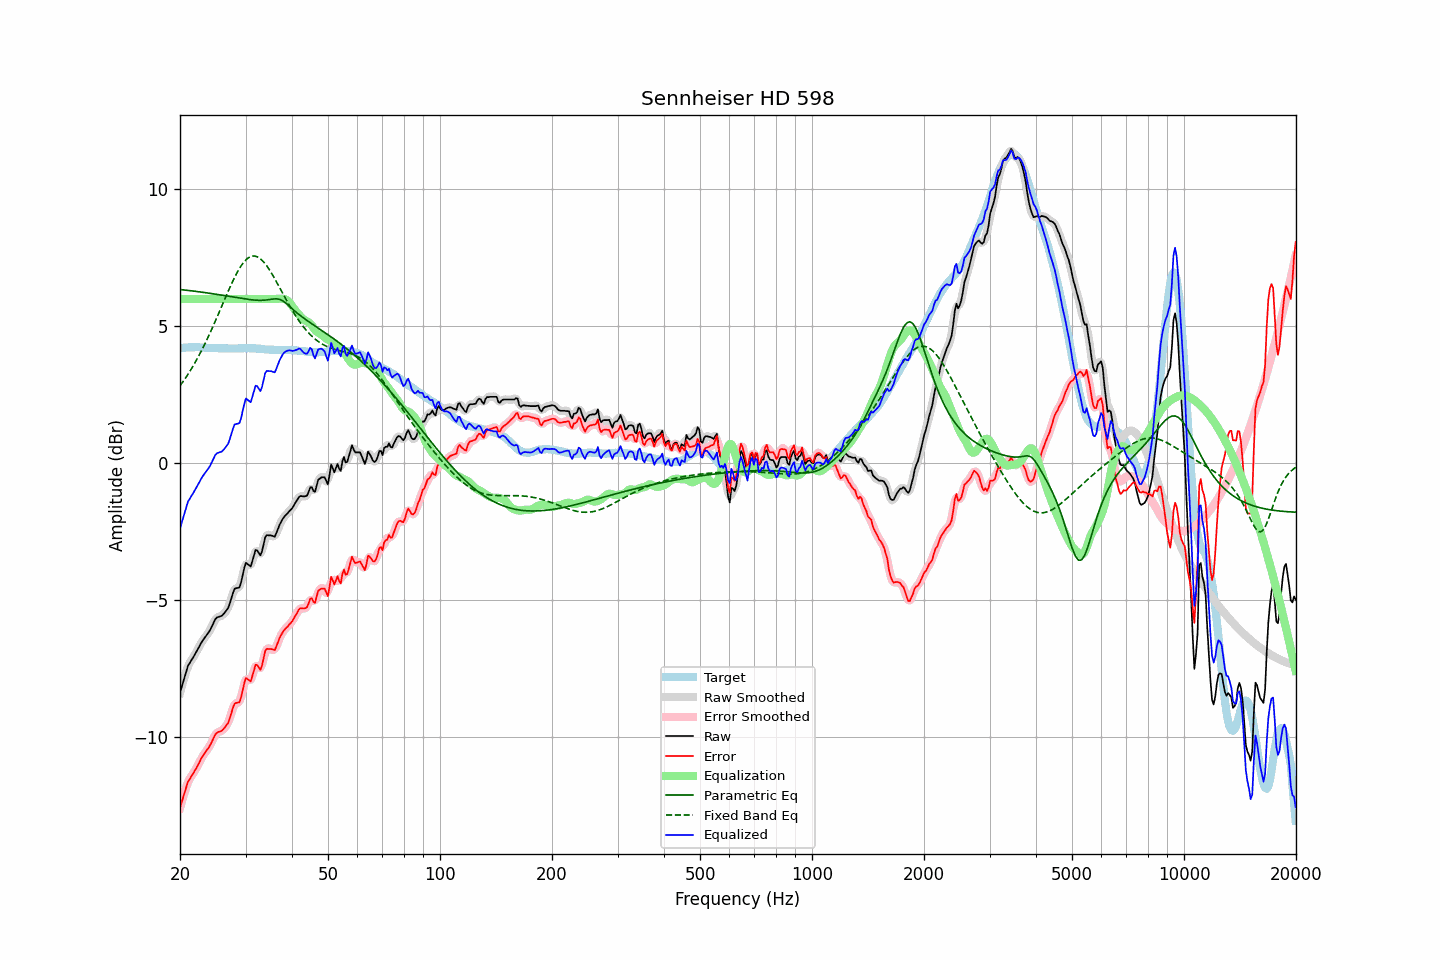

Values plotted in this chart, from the file beside it:
frequency, raw, error, smoothed, error_smoothed, equalization, parametric_eq, fixed_band_eq, equalized_raw, equalized_smoothed, target
20.00, -8.38, -12.58, -8.40, -12.60, 6.00, 6.35, 2.83, -2.38, -2.40, 4.20
20.20, -8.18, -12.39, -8.18, -12.38, 6.00, 6.34, 2.91, -2.18, -2.18, 4.21
20.40, -7.98, -12.20, -7.97, -12.18, 6.00, 6.33, 2.99, -1.98, -1.97, 4.22
20.61, -7.79, -12.01, -7.77, -12.00, 6.00, 6.33, 3.07, -1.79, -1.77, 4.22
20.81, -7.58, -11.81, -7.58, -11.81, 6.00, 6.32, 3.16, -1.58, -1.58, 4.23
21.02, -7.39, -11.62, -7.42, -11.65, 6.00, 6.31, 3.25, -1.39, -1.42, 4.23
21.23, -7.30, -11.54, -7.30, -11.53, 6.00, 6.31, 3.34, -1.30, -1.30, 4.24
21.44, -7.20, -11.44, -7.20, -11.43, 6.00, 6.30, 3.44, -1.20, -1.20, 4.24
21.66, -7.11, -11.35, -7.11, -11.35, 6.00, 6.29, 3.54, -1.11, -1.11, 4.24
21.87, -7.01, -11.25, -7.01, -11.25, 6.00, 6.28, 3.64, -1.01, -1.01, 4.24
22.09, -6.91, -11.16, -6.91, -11.16, 6.00, 6.28, 3.74, -0.91, -0.91, 4.25
22.31, -6.80, -11.05, -6.80, -11.04, 6.00, 6.27, 3.85, -0.80, -0.80, 4.25
22.54, -6.70, -10.93, -6.69, -10.93, 6.00, 6.26, 3.96, -0.70, -0.69, 4.24
22.76, -6.58, -10.81, -6.59, -10.82, 6.00, 6.25, 4.07, -0.58, -0.59, 4.23
22.99, -6.48, -10.71, -6.49, -10.71, 6.00, 6.25, 4.18, -0.48, -0.49, 4.23
23.22, -6.40, -10.63, -6.40, -10.62, 6.00, 6.24, 4.30, -0.40, -0.40, 4.22
23.45, -6.32, -10.54, -6.32, -10.54, 6.00, 6.23, 4.42, -0.32, -0.32, 4.21
23.69, -6.25, -10.46, -6.25, -10.46, 6.00, 6.22, 4.55, -0.25, -0.25, 4.21
23.92, -6.16, -10.38, -6.16, -10.37, 6.00, 6.21, 4.67, -0.16, -0.16, 4.21
24.16, -6.06, -10.28, -6.06, -10.27, 6.00, 6.20, 4.80, -0.06, -0.06, 4.21
24.40, -5.94, -10.15, -5.94, -10.15, 6.00, 6.19, 4.93, 0.06, 0.06, 4.21
24.65, -5.81, -10.03, -5.81, -10.02, 6.00, 6.19, 5.06, 0.19, 0.19, 4.21
24.89, -5.69, -9.90, -5.71, -9.92, 6.00, 6.18, 5.19, 0.31, 0.29, 4.21
25.14, -5.63, -9.84, -5.64, -9.85, 6.00, 6.17, 5.33, 0.37, 0.36, 4.21
25.39, -5.61, -9.81, -5.61, -9.81, 6.00, 6.16, 5.47, 0.39, 0.39, 4.20
25.65, -5.59, -9.79, -5.59, -9.79, 6.00, 6.15, 5.60, 0.41, 0.41, 4.20
25.91, -5.57, -9.77, -5.56, -9.76, 6.00, 6.14, 5.74, 0.43, 0.44, 4.20
26.16, -5.51, -9.71, -5.51, -9.71, 6.00, 6.13, 5.88, 0.49, 0.49, 4.20
26.43, -5.44, -9.64, -5.45, -9.65, 6.00, 6.12, 6.02, 0.56, 0.55, 4.20
26.69, -5.36, -9.56, -5.37, -9.57, 6.00, 6.11, 6.15, 0.64, 0.63, 4.20
26.96, -5.28, -9.48, -5.26, -9.46, 6.00, 6.10, 6.29, 0.72, 0.74, 4.20
27.23, -5.12, -9.31, -5.11, -9.30, 6.00, 6.09, 6.42, 0.88, 0.89, 4.19
27.50, -4.92, -9.12, -4.92, -9.11, 6.00, 6.08, 6.55, 1.08, 1.08, 4.19
27.77, -4.73, -8.92, -4.74, -8.93, 6.00, 6.07, 6.67, 1.27, 1.26, 4.19
28.05, -4.58, -8.78, -4.62, -8.81, 6.00, 6.06, 6.79, 1.42, 1.38, 4.19
28.33, -4.56, -8.75, -4.57, -8.76, 6.00, 6.05, 6.91, 1.44, 1.43, 4.19
28.62, -4.55, -8.74, -4.55, -8.75, 6.00, 6.04, 7.02, 1.45, 1.45, 4.19
28.90, -4.53, -8.73, -4.49, -8.69, 6.00, 6.03, 7.12, 1.47, 1.51, 4.20
29.19, -4.35, -8.55, -4.33, -8.53, 6.00, 6.02, 7.21, 1.65, 1.67, 4.20
29.48, -4.09, -8.29, -4.08, -8.28, 6.00, 6.01, 7.29, 1.91, 1.92, 4.20
29.78, -3.83, -8.03, -3.85, -8.05, 6.00, 6.01, 7.37, 2.17, 2.15, 4.21
30.08, -3.64, -7.84, -3.70, -7.90, 6.00, 6.00, 7.43, 2.36, 2.30, 4.20
30.38, -3.68, -7.89, -3.69, -7.89, 6.00, 5.99, 7.48, 2.32, 2.31, 4.20
30.68, -3.72, -7.93, -3.72, -7.92, 6.00, 5.98, 7.52, 2.28, 2.28, 4.20
30.99, -3.77, -7.97, -3.70, -7.90, 6.00, 5.97, 7.55, 2.23, 2.30, 4.20
31.30, -3.58, -7.78, -3.56, -7.76, 6.00, 5.97, 7.56, 2.42, 2.44, 4.20
31.61, -3.37, -7.57, -3.38, -7.58, 6.00, 5.96, 7.57, 2.63, 2.62, 4.20
31.93, -3.17, -7.36, -3.23, -7.42, 6.00, 5.96, 7.56, 2.83, 2.77, 4.20
32.24, -3.19, -7.37, -3.22, -7.41, 6.00, 5.95, 7.54, 2.81, 2.78, 4.18
32.57, -3.27, -7.46, -3.27, -7.45, 6.00, 5.95, 7.51, 2.73, 2.73, 4.18
32.89, -3.36, -7.54, -3.30, -7.47, 6.00, 5.95, 7.47, 2.64, 2.70, 4.18
33.22, -3.22, -7.39, -3.18, -7.35, 6.00, 5.95, 7.42, 2.78, 2.82, 4.17
33.55, -2.96, -7.13, -2.97, -7.14, 6.00, 5.95, 7.36, 3.04, 3.03, 4.17
33.89, -2.70, -6.86, -2.76, -6.92, 6.00, 5.96, 7.28, 3.30, 3.24, 4.16
34.23, -2.62, -6.78, -2.64, -6.80, 6.00, 5.97, 7.21, 3.38, 3.36, 4.15
34.57, -2.63, -6.79, -2.61, -6.76, 6.00, 5.97, 7.12, 3.37, 3.39, 4.15
34.92, -2.63, -6.78, -2.63, -6.78, 6.00, 5.98, 7.03, 3.37, 3.37, 4.15
35.27, -2.64, -6.79, -2.66, -6.81, 6.00, 5.99, 6.94, 3.36, 3.34, 4.15
35.62, -2.66, -6.81, -2.67, -6.82, 6.00, 6.00, 6.84, 3.34, 3.33, 4.15
35.97, -2.68, -6.83, -2.64, -6.78, 6.00, 6.00, 6.73, 3.32, 3.36, 4.14
... 635 more rows
